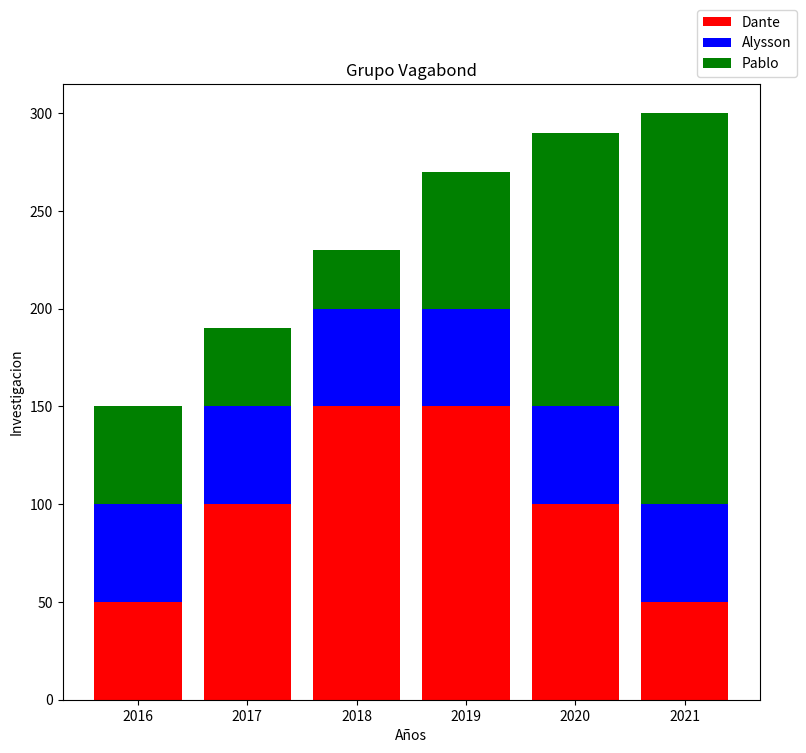

Write the Python code that produced this figure.
import numpy as np
import matplotlib.pyplot as plt

data1=(50,40,30,70,140,200)
data2=(50,50,50,50,50,50)
data3=(50,100,150,150,100,50)
year=("2016", "2017", "2018", "2019","2020", "2021")
plt.figure(figsize=(9,8))
plt.bar(year,data3,color="red",label="Dante")
plt.bar(year,data2,color="blue",bottom=np.array(data3),label="Alysson")
plt.bar(year,data1,color="green",bottom=np.array(data3)+np.array(data2),label="Pablo")
plt.title("Grupo Vagabond")
plt.ylabel("Investigacion")
plt.xlabel("Años")
plt.legend(loc="lower left",bbox_to_anchor=(0.9,1.0))
plt.show()